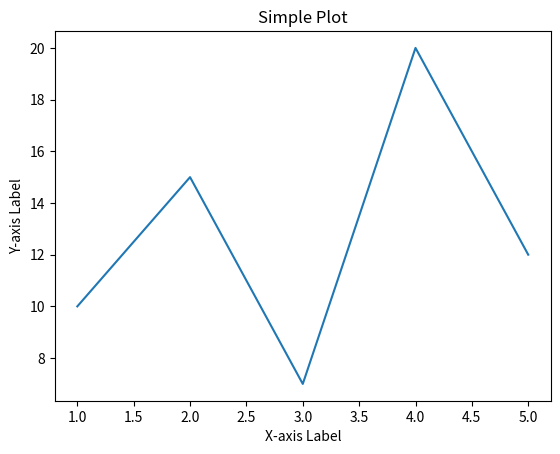

Source code (Python):
import matplotlib.pyplot as plt

# Sample data
x_values = [1, 2, 3, 4, 5]
y_values = [10, 15, 7, 20, 12]

# Plotting the data
plt.plot(x_values, y_values)

# Adding labels and title
plt.xlabel("X-axis Label")
plt.ylabel("Y-axis Label")
plt.title("Simple Plot")

# Displaying the plot
plt.show()
